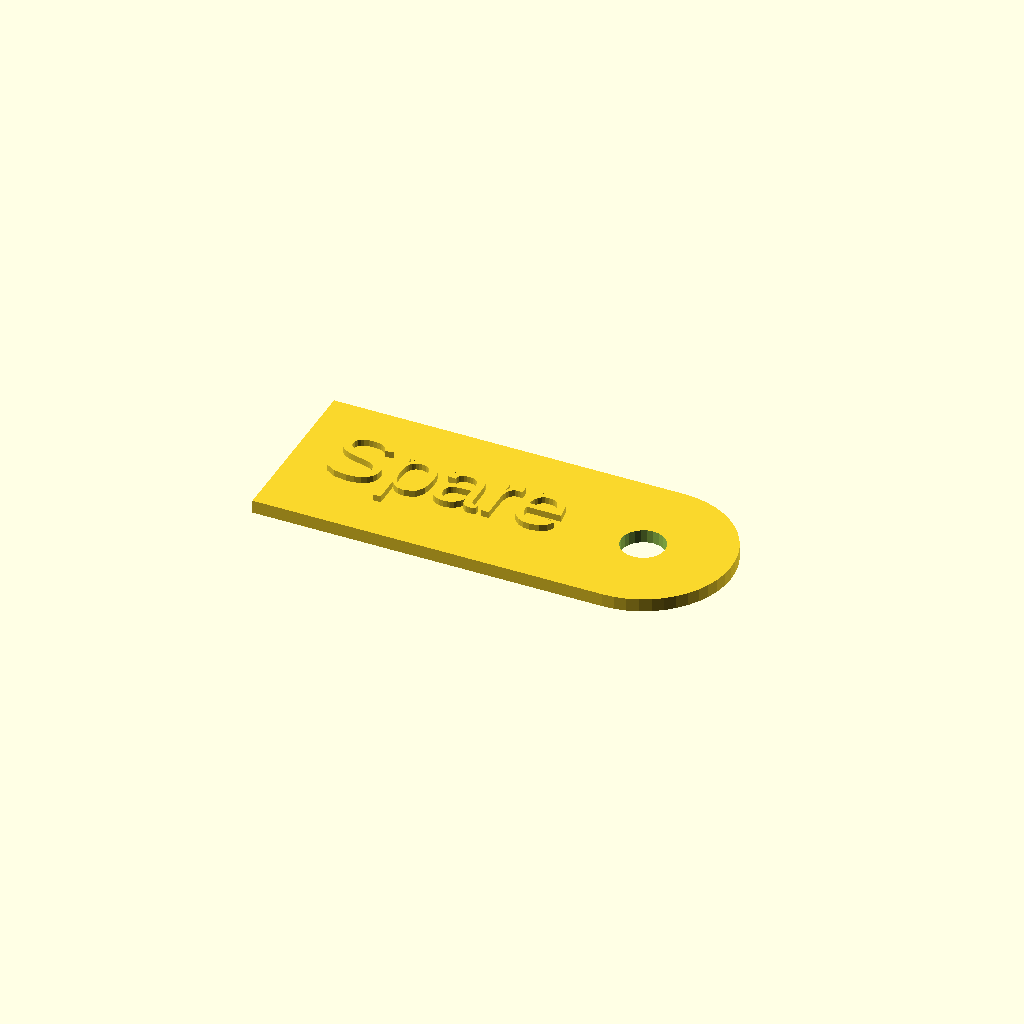
Cell 1: rendered with the file's own defaults.
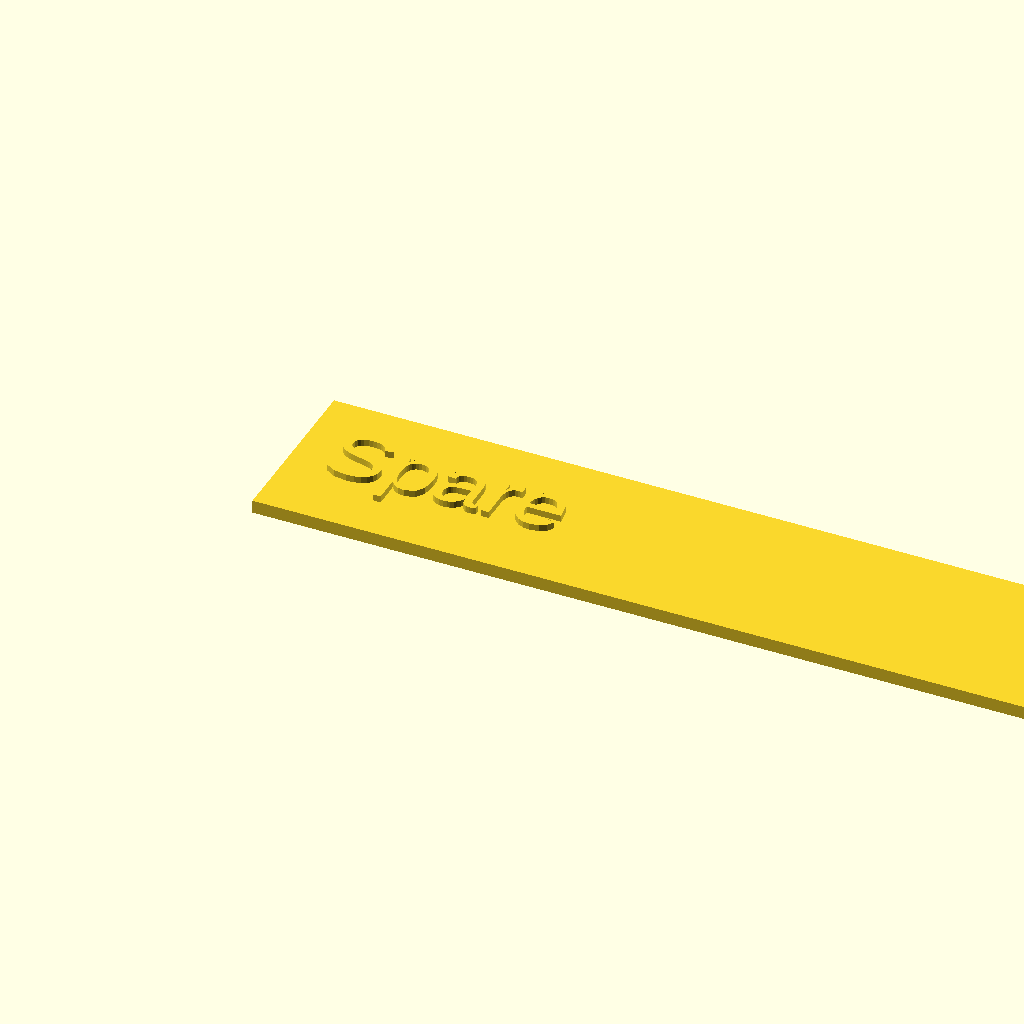
Cell 2: the same model with length = 80.
All cells are drawn from one camera (rotation 55°, 0°, 25°, orthographic, colour scheme Cornfield), so only the parameter changes between them.
Source of the model, tests/projects/labels/tag.scad:
// A tag with a hole to hang it by.

// The text
tag_text = "Spare";
// Length in mm
length = 40; // [25:1:80]
// Hole diameter in mm
hole = 4; // [2:0.5:8]

difference() {
    hull() {
        cube([length - 8, 16, 1.2]);
        translate([length - 8, 8, 0]) cylinder(r = 8, h = 1.2, $fn = 48);
    }
    translate([length - 8, 8, -1]) cylinder(d = hole, h = 4, $fn = 24);
}
translate([3, 8, 1.2]) linear_extrude(0.6) text(tag_text, size = 6, font = "Liberation Sans", valign = "center");
Customizer parameters (derived from the source; name, type, default, range or options):
tag_text: string, default "Spare"
length: number, default 40, range 25 to 80, step 1
hole: number, default 4, range 2 to 8, step 0.5
